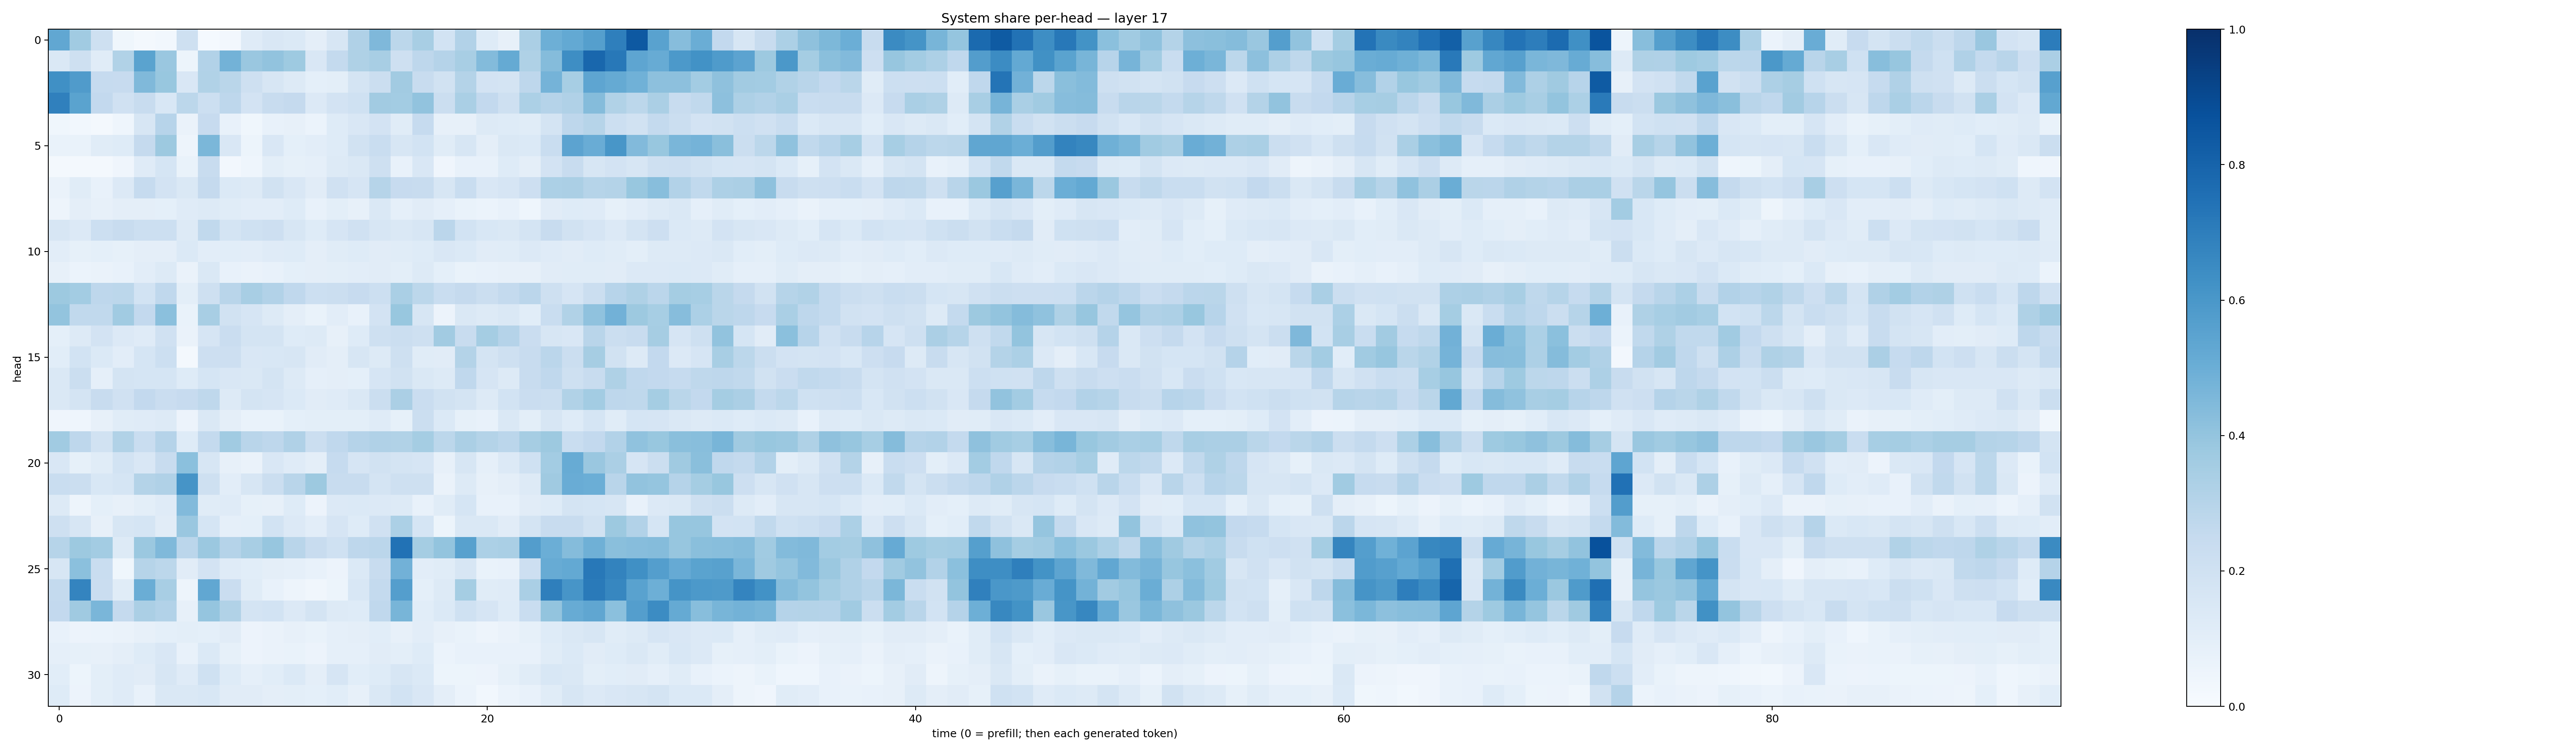

Values plotted in this chart, from the file beside it:
0.5298449, 0.36329922, 0.20577915, 0.037185803, 0.022483183, 0.030147672, 0.2052423, 0.012241983, 0.026496641, 0.12000012, 0.15079303, 0.13904835, 0.09533546, 0.16291218, 0.31979883, 0.4528299, 0.28022546, 0.33990422, 0.18420373, 0.3119133, 0.12377002, 0.0784093, 0.33253, 0.49263456
0.1435, 0.2102, 0.1153, 0.3134, 0.549, 0.3841, 0.0508, 0.3109, 0.4776, 0.384, 0.4028, 0.3745, 0.1516, 0.257, 0.3214, 0.3417, 0.2039, 0.2742, 0.3014, 0.3409, 0.4411, 0.5177, 0.3226, 0.4359
0.6312, 0.5792, 0.2473, 0.2458, 0.4483, 0.3876, 0.1519, 0.3129, 0.2854, 0.2033, 0.1592, 0.1288, 0.09214, 0.1, 0.1766, 0.226, 0.3611, 0.2385, 0.1911, 0.307, 0.1809, 0.1737, 0.2772, 0.4751
0.6901, 0.549, 0.259, 0.199, 0.2345, 0.155, 0.2774, 0.2169, 0.2769, 0.1823, 0.2383, 0.252, 0.1329, 0.1805, 0.2008, 0.3613, 0.3557, 0.4029, 0.2234, 0.3368, 0.2585, 0.2065, 0.3314, 0.3021
0.03796, 0.02878, 0.02104, 0.04501, 0.1595, 0.2943, 0.0643, 0.2448, 0.07802, 0.03789, 0.07555, 0.0809, 0.06147, 0.1211, 0.1488, 0.1806, 0.1157, 0.2481, 0.08141, 0.08127, 0.1299, 0.1224, 0.1143, 0.1722
0.06671, 0.06725, 0.1147, 0.1238, 0.2532, 0.3753, 0.04874, 0.4587, 0.1501, 0.05212, 0.1513, 0.09092, 0.1051, 0.1219, 0.1915, 0.2339, 0.1624, 0.1868, 0.1146, 0.1624, 0.09628, 0.148, 0.1379, 0.2323
0.01653, 0.01701, 0.02297, 0.04233, 0.1184, 0.171, 0.06889, 0.2344, 0.02359, 0.04493, 0.09876, 0.08311, 0.08664, 0.1264, 0.1409, 0.2107, 0.07554, 0.1521, 0.03941, 0.07508, 0.07093, 0.1229, 0.09404, 0.1833
0.06319, 0.1138, 0.07367, 0.1328, 0.2494, 0.1806, 0.1407, 0.2505, 0.137, 0.1294, 0.189, 0.1509, 0.1126, 0.1983, 0.1662, 0.3002, 0.245, 0.2361, 0.1569, 0.2318, 0.1486, 0.1661, 0.2115, 0.3312
0.04918, 0.09547, 0.08007, 0.09437, 0.09535, 0.09099, 0.1187, 0.1303, 0.1145, 0.103, 0.1027, 0.1236, 0.07278, 0.09995, 0.081, 0.1473, 0.08697, 0.1106, 0.08822, 0.06775, 0.0607, 0.07661, 0.04402, 0.1107
0.1583, 0.1356, 0.2152, 0.2394, 0.215, 0.2156, 0.1314, 0.264, 0.1764, 0.201, 0.2119, 0.159, 0.1223, 0.1665, 0.1957, 0.1608, 0.1446, 0.1598, 0.2847, 0.1847, 0.1531, 0.1453, 0.1792, 0.2372
0.1041, 0.08362, 0.09324, 0.08396, 0.09392, 0.09675, 0.1386, 0.1024, 0.1089, 0.1024, 0.1173, 0.1244, 0.09639, 0.1157, 0.1238, 0.1126, 0.1151, 0.1226, 0.1502, 0.138, 0.112, 0.116, 0.133, 0.1209
0.08041, 0.05918, 0.06339, 0.0754, 0.1034, 0.1253, 0.06426, 0.1438, 0.07288, 0.06572, 0.0748, 0.09138, 0.09649, 0.09808, 0.1017, 0.1126, 0.1011, 0.1304, 0.0912, 0.06645, 0.07066, 0.08022, 0.08143, 0.1125
0.3759, 0.3577, 0.2763, 0.2788, 0.1872, 0.2683, 0.09912, 0.2063, 0.2908, 0.3428, 0.3123, 0.2687, 0.2149, 0.2235, 0.2447, 0.2152, 0.3373, 0.2778, 0.2323, 0.2533, 0.2261, 0.2563, 0.2833, 0.2079
0.4014, 0.2621, 0.2641, 0.3657, 0.259, 0.418, 0.06733, 0.34, 0.1928, 0.1678, 0.1304, 0.09405, 0.0683, 0.1018, 0.07661, 0.1812, 0.3885, 0.1626, 0.05698, 0.1426, 0.1304, 0.1448, 0.1055, 0.2341
0.09196, 0.1274, 0.181, 0.1334, 0.1209, 0.1968, 0.06435, 0.1646, 0.2269, 0.1792, 0.1761, 0.1213, 0.1251, 0.07989, 0.1244, 0.2072, 0.2234, 0.2043, 0.3625, 0.2356, 0.3529, 0.3008, 0.23, 0.1608
0.1086, 0.1872, 0.1371, 0.1034, 0.1696, 0.2182, 0.02056, 0.2111, 0.2134, 0.1517, 0.1549, 0.1634, 0.1126, 0.09687, 0.1634, 0.1267, 0.2079, 0.1163, 0.1103, 0.3057, 0.1796, 0.2088, 0.2419, 0.2816
0.1422, 0.2196, 0.08729, 0.1784, 0.1712, 0.1683, 0.1235, 0.1687, 0.1501, 0.1437, 0.1737, 0.127, 0.08599, 0.0964, 0.09274, 0.1665, 0.1881, 0.1481, 0.1258, 0.2666, 0.1667, 0.1326, 0.2384, 0.266
0.1423, 0.1754, 0.2421, 0.1991, 0.2581, 0.2276, 0.2431, 0.2704, 0.1318, 0.1742, 0.1641, 0.1381, 0.1118, 0.1177, 0.1407, 0.2214, 0.3339, 0.2278, 0.1938, 0.1789, 0.1255, 0.1867, 0.2304, 0.222
0.04267, 0.04455, 0.07905, 0.1146, 0.1194, 0.1317, 0.05525, 0.147, 0.09577, 0.06807, 0.06725, 0.09128, 0.1004, 0.09803, 0.09952, 0.1201, 0.08333, 0.2212, 0.137, 0.08238, 0.07111, 0.147, 0.101, 0.1567
0.366, 0.274, 0.1935, 0.3151, 0.232, 0.3046, 0.125, 0.2546, 0.3653, 0.2904, 0.2753, 0.3175, 0.2194, 0.2689, 0.302, 0.3172, 0.313, 0.3529, 0.2802, 0.3332, 0.3061, 0.2844, 0.349, 0.3785
0.1521, 0.08552, 0.116, 0.1846, 0.1522, 0.24, 0.4186, 0.1595, 0.08133, 0.06545, 0.1489, 0.1187, 0.09566, 0.2464, 0.166, 0.1936, 0.1748, 0.1654, 0.07961, 0.1639, 0.08626, 0.1351, 0.1998, 0.3569
0.2339, 0.2218, 0.1562, 0.1708, 0.3077, 0.3181, 0.6103, 0.2078, 0.1051, 0.1588, 0.2263, 0.2922, 0.3756, 0.2392, 0.2355, 0.1762, 0.2074, 0.2107, 0.06294, 0.1286, 0.0793, 0.0969, 0.1253, 0.3691
0.1288, 0.04856, 0.09028, 0.08168, 0.09907, 0.1189, 0.4453, 0.1166, 0.1204, 0.0842, 0.07881, 0.1217, 0.05644, 0.1347, 0.1398, 0.1336, 0.1281, 0.07687, 0.117, 0.1694, 0.07809, 0.07209, 0.1126, 0.1243
0.2097, 0.1571, 0.07902, 0.1591, 0.1689, 0.1124, 0.3844, 0.168, 0.08775, 0.09197, 0.1859, 0.1366, 0.1035, 0.1656, 0.1214, 0.1975, 0.3313, 0.1707, 0.05443, 0.1427, 0.1442, 0.1124, 0.1743, 0.2357
0.2996, 0.3753, 0.3566, 0.1302, 0.38, 0.4455, 0.285, 0.3818, 0.3041, 0.3427, 0.3937, 0.2898, 0.239, 0.2024, 0.2762, 0.2822, 0.7457, 0.3516, 0.3999, 0.5584, 0.3284, 0.3381, 0.572, 0.4971
0.1624, 0.4204, 0.2311, 0.03745, 0.3003, 0.28, 0.1108, 0.1799, 0.12, 0.1056, 0.09751, 0.08952, 0.07246, 0.05652, 0.138, 0.2418, 0.4813, 0.1025, 0.1162, 0.1599, 0.06748, 0.07627, 0.214, 0.5112
0.2574, 0.6744, 0.2269, 0.1145, 0.5033, 0.3436, 0.04915, 0.5298, 0.2286, 0.116, 0.07142, 0.05005, 0.03476, 0.05108, 0.1556, 0.254, 0.5682, 0.09125, 0.1298, 0.3544, 0.1138, 0.1181, 0.3397, 0.6944
0.2613, 0.3674, 0.4629, 0.25, 0.3356, 0.3098, 0.07969, 0.3973, 0.3153, 0.1771, 0.1837, 0.136, 0.176, 0.1322, 0.1231, 0.2669, 0.4665, 0.1058, 0.1381, 0.2002, 0.1657, 0.1249, 0.2333, 0.3995
0.0719, 0.0569, 0.06143, 0.06434, 0.07841, 0.09021, 0.09921, 0.09165, 0.1107, 0.05644, 0.0643, 0.07931, 0.06762, 0.08695, 0.09387, 0.1082, 0.08071, 0.1053, 0.08126, 0.06793, 0.04937, 0.0659, 0.08306, 0.1248
0.0867, 0.08507, 0.08096, 0.09557, 0.1236, 0.1496, 0.07242, 0.14, 0.08311, 0.05625, 0.06492, 0.06895, 0.05498, 0.08701, 0.08722, 0.1099, 0.09827, 0.1228, 0.05959, 0.07427, 0.07678, 0.07037, 0.07103, 0.1159
0.106, 0.05348, 0.09941, 0.1207, 0.112, 0.1633, 0.1188, 0.2027, 0.1232, 0.08925, 0.1062, 0.1388, 0.0941, 0.1661, 0.1056, 0.1222, 0.1639, 0.1369, 0.05108, 0.05352, 0.05476, 0.08204, 0.1134, 0.1562
0.1245, 0.0585, 0.09789, 0.1183, 0.077, 0.1454, 0.1456, 0.1542, 0.1129, 0.1104, 0.0952, 0.1006, 0.09355, 0.108, 0.08012, 0.1483, 0.1854, 0.1516, 0.09377, 0.05905, 0.03058, 0.06076, 0.07791, 0.1145
